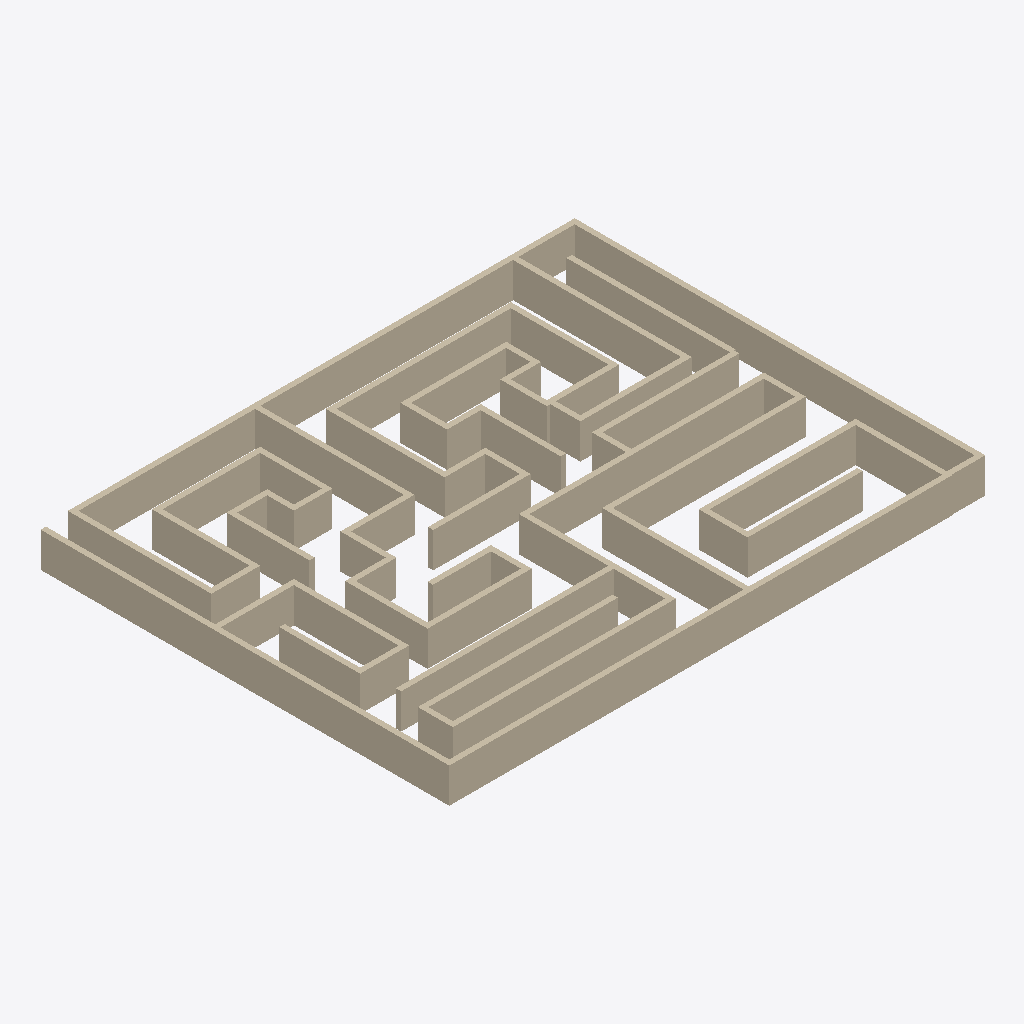
Isometric view of an IFC building model (IFC-SPF (STEP), schema IFC2X3, length unit metre), seen from the south-west, elements coloured by IFC class: 59 walls (beige).
Extent 46.2 m × 35.4 m × 3.0 m (x, y, z). Elements (59): 59 IfcWallStandardCase.

HEADER;
FILE_DESCRIPTION(('ViewDefinition [CoordinationView_V2.0]','RevitIdentifiers [VersionGUID: 5ef73a61-ef6e-407c-ad84-7cf9cfb87a45, NumberOfSaves: 0]','CoordinateReference [CoordinateBase: Gemeinsam genutzte Koordinaten]'),'2;1');
FILE_NAME('2018_01','2023-06-27T18:49:04+01:00',(''),(''),'ODA SDAI 23.12','Autodesk Revit 24.0.5.432 (DEU) - IFC 24.0.5.432','');
FILE_SCHEMA(('IFC2X3'));
ENDSEC;
DATA;
#89=IFCPROJECT('3mfQko1Af0JuhxgogbeTfd',#18,'2018_01',$,$,'','Projekt  Status',(#84),#81);
#95=IFCSITE('3mfQko1Af0JuhxgogbeTfb',#18,'Default',$,$,#94,$,$,.ELEMENT.,(48,8,15,359802),(11,34,47,783432),0.0,$,$);
#160=IFCWALLSTANDARDCASE('1UzpfXxsv0VAs4VFdFdZVo',#18,'Basiswand:Ziegel+WD hart 300+160:2510263',$,'Basiswand:Ziegel+WD hart 300+160',#148,#159,'2510263');
#204=IFCWALLSTANDARDCASE('1UzpfXxsv0VAs4VFdFdZGf',#18,'Basiswand:Ziegel+WD hart 300+160:2510444',$,'Basiswand:Ziegel+WD hart 300+160',#192,#203,'2510444');
#114=IFCWALLSTANDARDCASE('1UzpfXxsv0VAs4VFdFdZTp',#18,'Basiswand:Ziegel+WD hart 300+160:2510134',$,'Basiswand:Ziegel+WD hart 300+160',#98,#113,'2510134');
#182=IFCWALLSTANDARDCASE('1UzpfXxsv0VAs4VFdFdZUx',#18,'Basiswand:Ziegel+WD hart 300+160:2510334',$,'Basiswand:Ziegel+WD hart 300+160',#170,#181,'2510334');
#666=IFCWALLSTANDARDCASE('1UzpfXxsv0VAs4VFdFdYE5',#18,'Basiswand:Ziegel+WD hart 300+160:2513344',$,'Basiswand:Ziegel+WD hart 300+160',#654,#665,'2513344');
#622=IFCWALLSTANDARDCASE('1UzpfXxsv0VAs4VFdFdYAz',#18,'Basiswand:Ziegel+WD hart 300+160:2513144',$,'Basiswand:Ziegel+WD hart 300+160',#610,#621,'2513144');
#1348=IFCWALLSTANDARDCASE('1UzpfXxsv0VAs4VFdFdX4f',#18,'Basiswand:Ziegel+WD hart 300+160:2517868',$,'Basiswand:Ziegel+WD hart 300+160',#1336,#1347,'2517868');
#710=IFCWALLSTANDARDCASE('1UzpfXxsv0VAs4VFdFdYOz',#18,'Basiswand:Ziegel+WD hart 300+160:2514040',$,'Basiswand:Ziegel+WD hart 300+160',#698,#709,'2514040');
#1260=IFCWALLSTANDARDCASE('1UzpfXxsv0VAs4VFdFdXrl',#18,'Basiswand:Ziegel+WD hart 300+160:2516778',$,'Basiswand:Ziegel+WD hart 300+160',#1248,#1259,'2516778');
#996=IFCWALLSTANDARDCASE('1UzpfXxsv0VAs4VFdFdXbU',#18,'Basiswand:Ziegel+WD hart 300+160:2515739',$,'Basiswand:Ziegel+WD hart 300+160',#984,#995,'2515739');
#534=IFCWALLSTANDARDCASE('1UzpfXxsv0VAs4VFdFdYpN',#18,'Basiswand:Ziegel+WD hart 300+160:2512530',$,'Basiswand:Ziegel+WD hart 300+160',#522,#533,'2512530');
#1392=IFCWALLSTANDARDCASE('1UzpfXxsv0VAs4VFdFdXPE',#18,'Basiswand:Ziegel+WD hart 300+160:2518027',$,'Basiswand:Ziegel+WD hart 300+160',#1380,#1391,'2518027');
#732=IFCWALLSTANDARDCASE('1UzpfXxsv0VAs4VFdFdYGM',#18,'Basiswand:Ziegel+WD hart 300+160:2514515',$,'Basiswand:Ziegel+WD hart 300+160',#720,#731,'2514515');
#600=IFCWALLSTANDARDCASE('1UzpfXxsv0VAs4VFdFdYBM',#18,'Basiswand:Ziegel+WD hart 300+160:2513043',$,'Basiswand:Ziegel+WD hart 300+160',#588,#599,'2513043');
#1326=IFCWALLSTANDARDCASE('1UzpfXxsv0VAs4VFdFdXEl',#18,'Basiswand:Ziegel+WD hart 300+160:2517482',$,'Basiswand:Ziegel+WD hart 300+160',#1314,#1325,'2517482');
#578=IFCWALLSTANDARDCASE('1UzpfXxsv0VAs4VFdFdYrs',#18,'Basiswand:Ziegel+WD hart 300+160:2512691',$,'Basiswand:Ziegel+WD hart 300+160',#566,#577,'2512691');
#688=IFCWALLSTANDARDCASE('1UzpfXxsv0VAs4VFdFdY12',#18,'Basiswand:Ziegel+WD hart 300+160:2513415',$,'Basiswand:Ziegel+WD hart 300+160',#676,#687,'2513415');
#226=IFCWALLSTANDARDCASE('1UzpfXxsv0VAs4VFdFdZKM',#18,'Basiswand:Ziegel+WD hart 300+160:2510675',$,'Basiswand:Ziegel+WD hart 300+160',#214,#225,'2510675');
#1304=IFCWALLSTANDARDCASE('1UzpfXxsv0VAs4VFdFdXDz',#18,'Basiswand:Ziegel+WD hart 300+160:2517304',$,'Basiswand:Ziegel+WD hart 300+160',#1292,#1303,'2517304');
#974=IFCWALLSTANDARDCASE('1UzpfXxsv0VAs4VFdFdXWf',#18,'Basiswand:Ziegel+WD hart 300+160:2515564',$,'Basiswand:Ziegel+WD hart 300+160',#962,#973,'2515564');
#908=IFCWALLSTANDARDCASE('1UzpfXxsv0VAs4VFdFdXlI',#18,'Basiswand:Ziegel+WD hart 300+160:2515351',$,'Basiswand:Ziegel+WD hart 300+160',#896,#907,'2515351');
#842=IFCWALLSTANDARDCASE('1UzpfXxsv0VAs4VFdFdYMO',#18,'Basiswand:Ziegel+WD hart 300+160:2514909',$,'Basiswand:Ziegel+WD hart 300+160',#830,#841,'2514909');
#446=IFCWALLSTANDARDCASE('1UzpfXxsv0VAs4VFdFdYxV',#18,'Basiswand:Ziegel+WD hart 300+160:2512026',$,'Basiswand:Ziegel+WD hart 300+160',#434,#445,'2512026');
#1128=IFCWALLSTANDARDCASE('1UzpfXxsv0VAs4VFdFdXwR',#18,'Basiswand:Ziegel+WD hart 300+160:2516190',$,'Basiswand:Ziegel+WD hart 300+160',#1116,#1127,'2516190');
#1018=IFCWALLSTANDARDCASE('1UzpfXxsv0VAs4VFdFdXdX',#18,'Basiswand:Ziegel+WD hart 300+160:2515876',$,'Basiswand:Ziegel+WD hart 300+160',#1006,#1017,'2515876');
#292=IFCWALLSTANDARDCASE('1UzpfXxsv0VAs4VFdFdYfJ',#18,'Basiswand:Ziegel+WD hart 300+160:2510870',$,'Basiswand:Ziegel+WD hart 300+160',#280,#291,'2510870');
#270=IFCWALLSTANDARDCASE('1UzpfXxsv0VAs4VFdFdZMF',#18,'Basiswand:Ziegel+WD hart 300+160:2510794',$,'Basiswand:Ziegel+WD hart 300+160',#258,#269,'2510794');
#1194=IFCWALLSTANDARDCASE('1UzpfXxsv0VAs4VFdFdX$c',#18,'Basiswand:Ziegel+WD hart 300+160:2516387',$,'Basiswand:Ziegel+WD hart 300+160',#1182,#1193,'2516387');
#512=IFCWALLSTANDARDCASE('1UzpfXxsv0VAs4VFdFdYnV',#18,'Basiswand:Ziegel+WD hart 300+160:2512410',$,'Basiswand:Ziegel+WD hart 300+160',#500,#511,'2512410');
#402=IFCWALLSTANDARDCASE('1UzpfXxsv0VAs4VFdFdYk9',#18,'Basiswand:Ziegel+WD hart 300+160:2511308',$,'Basiswand:Ziegel+WD hart 300+160',#390,#401,'2511308');
#490=IFCWALLSTANDARDCASE('1UzpfXxsv0VAs4VFdFdYzV',#18,'Basiswand:Ziegel+WD hart 300+160:2512154',$,'Basiswand:Ziegel+WD hart 300+160',#478,#489,'2512154');
#820=IFCWALLSTANDARDCASE('1UzpfXxsv0VAs4VFdFdYKt',#18,'Basiswand:Ziegel+WD hart 300+160:2514802',$,'Basiswand:Ziegel+WD hart 300+160',#808,#819,'2514802');
#424=IFCWALLSTANDARDCASE('1UzpfXxsv0VAs4VFdFdYvw',#18,'Basiswand:Ziegel+WD hart 300+160:2511935',$,'Basiswand:Ziegel+WD hart 300+160',#412,#423,'2511935');
#1238=IFCWALLSTANDARDCASE('1UzpfXxsv0VAs4VFdFdXo4',#18,'Basiswand:Ziegel+WD hart 300+160:2516673',$,'Basiswand:Ziegel+WD hart 300+160',#1226,#1237,'2516673');
#886=IFCWALLSTANDARDCASE('1UzpfXxsv0VAs4VFdFdXhZ',#18,'Basiswand:Ziegel+WD hart 300+160:2515110',$,'Basiswand:Ziegel+WD hart 300+160',#874,#885,'2515110');
#754=IFCWALLSTANDARDCASE('1UzpfXxsv0VAs4VFdFdYJ9',#18,'Basiswand:Ziegel+WD hart 300+160:2514572',$,'Basiswand:Ziegel+WD hart 300+160',#742,#753,'2514572');
#556=IFCWALLSTANDARDCASE('1UzpfXxsv0VAs4VFdFdYpv',#18,'Basiswand:Ziegel+WD hart 300+160:2512572',$,'Basiswand:Ziegel+WD hart 300+160',#544,#555,'2512572');
#314=IFCWALLSTANDARDCASE('1UzpfXxsv0VAs4VFdFdYhW',#18,'Basiswand:Ziegel+WD hart 300+160:2511013',$,'Basiswand:Ziegel+WD hart 300+160',#302,#313,'2511013');
#468=IFCWALLSTANDARDCASE('1UzpfXxsv0VAs4VFdFdYw7',#18,'Basiswand:Ziegel+WD hart 300+160:2512066',$,'Basiswand:Ziegel+WD hart 300+160',#456,#467,'2512066');
#1150=IFCWALLSTANDARDCASE('1UzpfXxsv0VAs4VFdFdXzY',#18,'Basiswand:Ziegel+WD hart 300+160:2516263',$,'Basiswand:Ziegel+WD hart 300+160',#1138,#1149,'2516263');
#952=IFCWALLSTANDARDCASE('1UzpfXxsv0VAs4VFdFdXXY',#18,'Basiswand:Ziegel+WD hart 300+160:2515495',$,'Basiswand:Ziegel+WD hart 300+160',#940,#951,'2515495');
#1040=IFCWALLSTANDARDCASE('1UzpfXxsv0VAs4VFdFdXck',#18,'Basiswand:Ziegel+WD hart 300+160:2515947',$,'Basiswand:Ziegel+WD hart 300+160',#1028,#1039,'2515947');
#1062=IFCWALLSTANDARDCASE('1UzpfXxsv0VAs4VFdFdXvS',#18,'Basiswand:Ziegel+WD hart 300+160:2515993',$,'Basiswand:Ziegel+WD hart 300+160',#1050,#1061,'2515993');
#336=IFCWALLSTANDARDCASE('1UzpfXxsv0VAs4VFdFdYgI',#18,'Basiswand:Ziegel+WD hart 300+160:2511063',$,'Basiswand:Ziegel+WD hart 300+160',#324,#335,'2511063');
#248=IFCWALLSTANDARDCASE('1UzpfXxsv0VAs4VFdFdZN7',#18,'Basiswand:Ziegel+WD hart 300+160:2510722',$,'Basiswand:Ziegel+WD hart 300+160',#236,#247,'2510722');
#1216=IFCWALLSTANDARDCASE('1UzpfXxsv0VAs4VFdFdXme',#18,'Basiswand:Ziegel+WD hart 300+160:2516589',$,'Basiswand:Ziegel+WD hart 300+160',#1204,#1215,'2516589');
#776=IFCWALLSTANDARDCASE('1UzpfXxsv0VAs4VFdFdYIk',#18,'Basiswand:Ziegel+WD hart 300+160:2514667',$,'Basiswand:Ziegel+WD hart 300+160',#764,#775,'2514667');
#1172=IFCWALLSTANDARDCASE('1UzpfXxsv0VAs4VFdFdXyA',#18,'Basiswand:Ziegel+WD hart 300+160:2516303',$,'Basiswand:Ziegel+WD hart 300+160',#1160,#1171,'2516303');
#1414=IFCWALLSTANDARDCASE('1UzpfXxsv0VAs4VFdFdXQG',#18,'Basiswand:Ziegel+WD hart 300+160:2518229',$,'Basiswand:Ziegel+WD hart 300+160',#1402,#1413,'2518229');
#1370=IFCWALLSTANDARDCASE('1UzpfXxsv0VAs4VFdFdX7H',#18,'Basiswand:Ziegel+WD hart 300+160:2517908',$,'Basiswand:Ziegel+WD hart 300+160',#1358,#1369,'2517908');
#798=IFCWALLSTANDARDCASE('1UzpfXxsv0VAs4VFdFdYLQ',#18,'Basiswand:Ziegel+WD hart 300+160:2514719',$,'Basiswand:Ziegel+WD hart 300+160',#786,#797,'2514719');
#930=IFCWALLSTANDARDCASE('1UzpfXxsv0VAs4VFdFdXkm',#18,'Basiswand:Ziegel+WD hart 300+160:2515445',$,'Basiswand:Ziegel+WD hart 300+160',#918,#929,'2515445');
#358=IFCWALLSTANDARDCASE('1UzpfXxsv0VAs4VFdFdYgx',#18,'Basiswand:Ziegel+WD hart 300+160:2511102',$,'Basiswand:Ziegel+WD hart 300+160',#346,#357,'2511102');
#380=IFCWALLSTANDARDCASE('1UzpfXxsv0VAs4VFdFdYja',#18,'Basiswand:Ziegel+WD hart 300+160:2511137',$,'Basiswand:Ziegel+WD hart 300+160',#368,#379,'2511137');
#1282=IFCWALLSTANDARDCASE('1UzpfXxsv0VAs4VFdFdXAQ',#18,'Basiswand:Ziegel+WD hart 300+160:2517215',$,'Basiswand:Ziegel+WD hart 300+160',#1270,#1281,'2517215');
#644=IFCWALLSTANDARDCASE('1UzpfXxsv0VAs4VFdFdYC5',#18,'Basiswand:Ziegel+WD hart 300+160:2513216',$,'Basiswand:Ziegel+WD hart 300+160',#632,#643,'2513216');
#864=IFCWALLSTANDARDCASE('1UzpfXxsv0VAs4VFdFdXf3',#18,'Basiswand:Ziegel+WD hart 300+160:2514950',$,'Basiswand:Ziegel+WD hart 300+160',#852,#863,'2514950');
#1084=IFCWALLSTANDARDCASE('1UzpfXxsv0VAs4VFdFdXuX',#18,'Basiswand:Ziegel+WD hart 300+160:2516068',$,'Basiswand:Ziegel+WD hart 300+160',#1072,#1083,'2516068');
#1106=IFCWALLSTANDARDCASE('1UzpfXxsv0VAs4VFdFdXxH',#18,'Basiswand:Ziegel+WD hart 300+160:2516116',$,'Basiswand:Ziegel+WD hart 300+160',#1094,#1105,'2516116');
ENDSEC;
